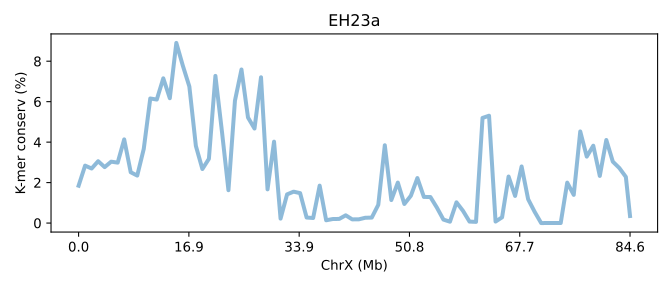

Source data for this figure (header and first rows):
SeqID	ChrX (Mb)	K-mer conserv (%)	Group	Group_chrom
EH23a.chrX	0.0	1.845	0	0
EH23a.chrX	0.01181	2.839	0	0
EH23a.chrX	0.02363	2.696	0	0
EH23a.chrX	0.03544	3.057	0	0
EH23a.chrX	0.04726	2.765	0	0
EH23a.chrX	0.05907	3.034	0	0
EH23a.chrX	0.07089	2.987	0	0
EH23a.chrX	0.0827	4.135	0	0
EH23a.chrX	0.09452	2.512	0	0
EH23a.chrX	0.1063	2.347	0	0
EH23a.chrX	0.1181	3.663	0	0
EH23a.chrX	0.13	6.158	0	0
EH23a.chrX	0.1418	6.105	0	0
EH23a.chrX	0.1536	7.154	0	0
EH23a.chrX	0.1654	6.171	0	0
EH23a.chrX	0.1772	8.904	0	0
EH23a.chrX	0.189	7.778	0	0
EH23a.chrX	0.2008	6.75	0	0
EH23a.chrX	0.2127	3.812	0	0
EH23a.chrX	0.2245	2.67	0	0
EH23a.chrX	0.2363	3.175	0	0
EH23a.chrX	0.2481	7.274	0	0
EH23a.chrX	0.2599	4.533	0	0
EH23a.chrX	0.2717	1.624	0	0
EH23a.chrX	0.2836	6.051	0	0
EH23a.chrX	0.2954	7.591	0	0
EH23a.chrX	0.3072	5.217	0	0
EH23a.chrX	0.319	4.673	0	0
EH23a.chrX	0.3308	7.206	0	0
EH23a.chrX	0.3426	1.666	0	0
EH23a.chrX	0.3544	4.022	0	0
EH23a.chrX	0.3663	0.2189	0	0
EH23a.chrX	0.3781	1.417	0	0
EH23a.chrX	0.3899	1.551	0	0
EH23a.chrX	0.4017	1.479	0	0
EH23a.chrX	0.4135	0.2724	0	0
EH23a.chrX	0.4253	0.2497	0	0
EH23a.chrX	0.4371	1.849	0	0
EH23a.chrX	0.449	0.1366	0	0
EH23a.chrX	0.4608	0.1983	0	0
EH23a.chrX	0.4726	0.2034	0	0
EH23a.chrX	0.4844	0.3823	0	0
EH23a.chrX	0.4962	0.1816	0	0
EH23a.chrX	0.508	0.1835	0	0
EH23a.chrX	0.5198	0.2609	0	0
EH23a.chrX	0.5317	0.2699	0	0
EH23a.chrX	0.5435	0.9017	0	0
EH23a.chrX	0.5553	3.845	0	0
EH23a.chrX	0.5671	1.137	0	0
EH23a.chrX	0.5789	2	0	0
EH23a.chrX	0.5907	0.9428	0	0
EH23a.chrX	0.6025	1.349	0	0
EH23a.chrX	0.6144	2.223	0	0
EH23a.chrX	0.6262	1.291	0	0
EH23a.chrX	0.638	1.286	0	0
EH23a.chrX	0.6498	0.7603	0	0
EH23a.chrX	0.6616	0.1703	0	0
EH23a.chrX	0.6734	0.06689	0	0
EH23a.chrX	0.6852	1.025	0	0
EH23a.chrX	0.6971	0.6043	0	0
... 26 more rows
